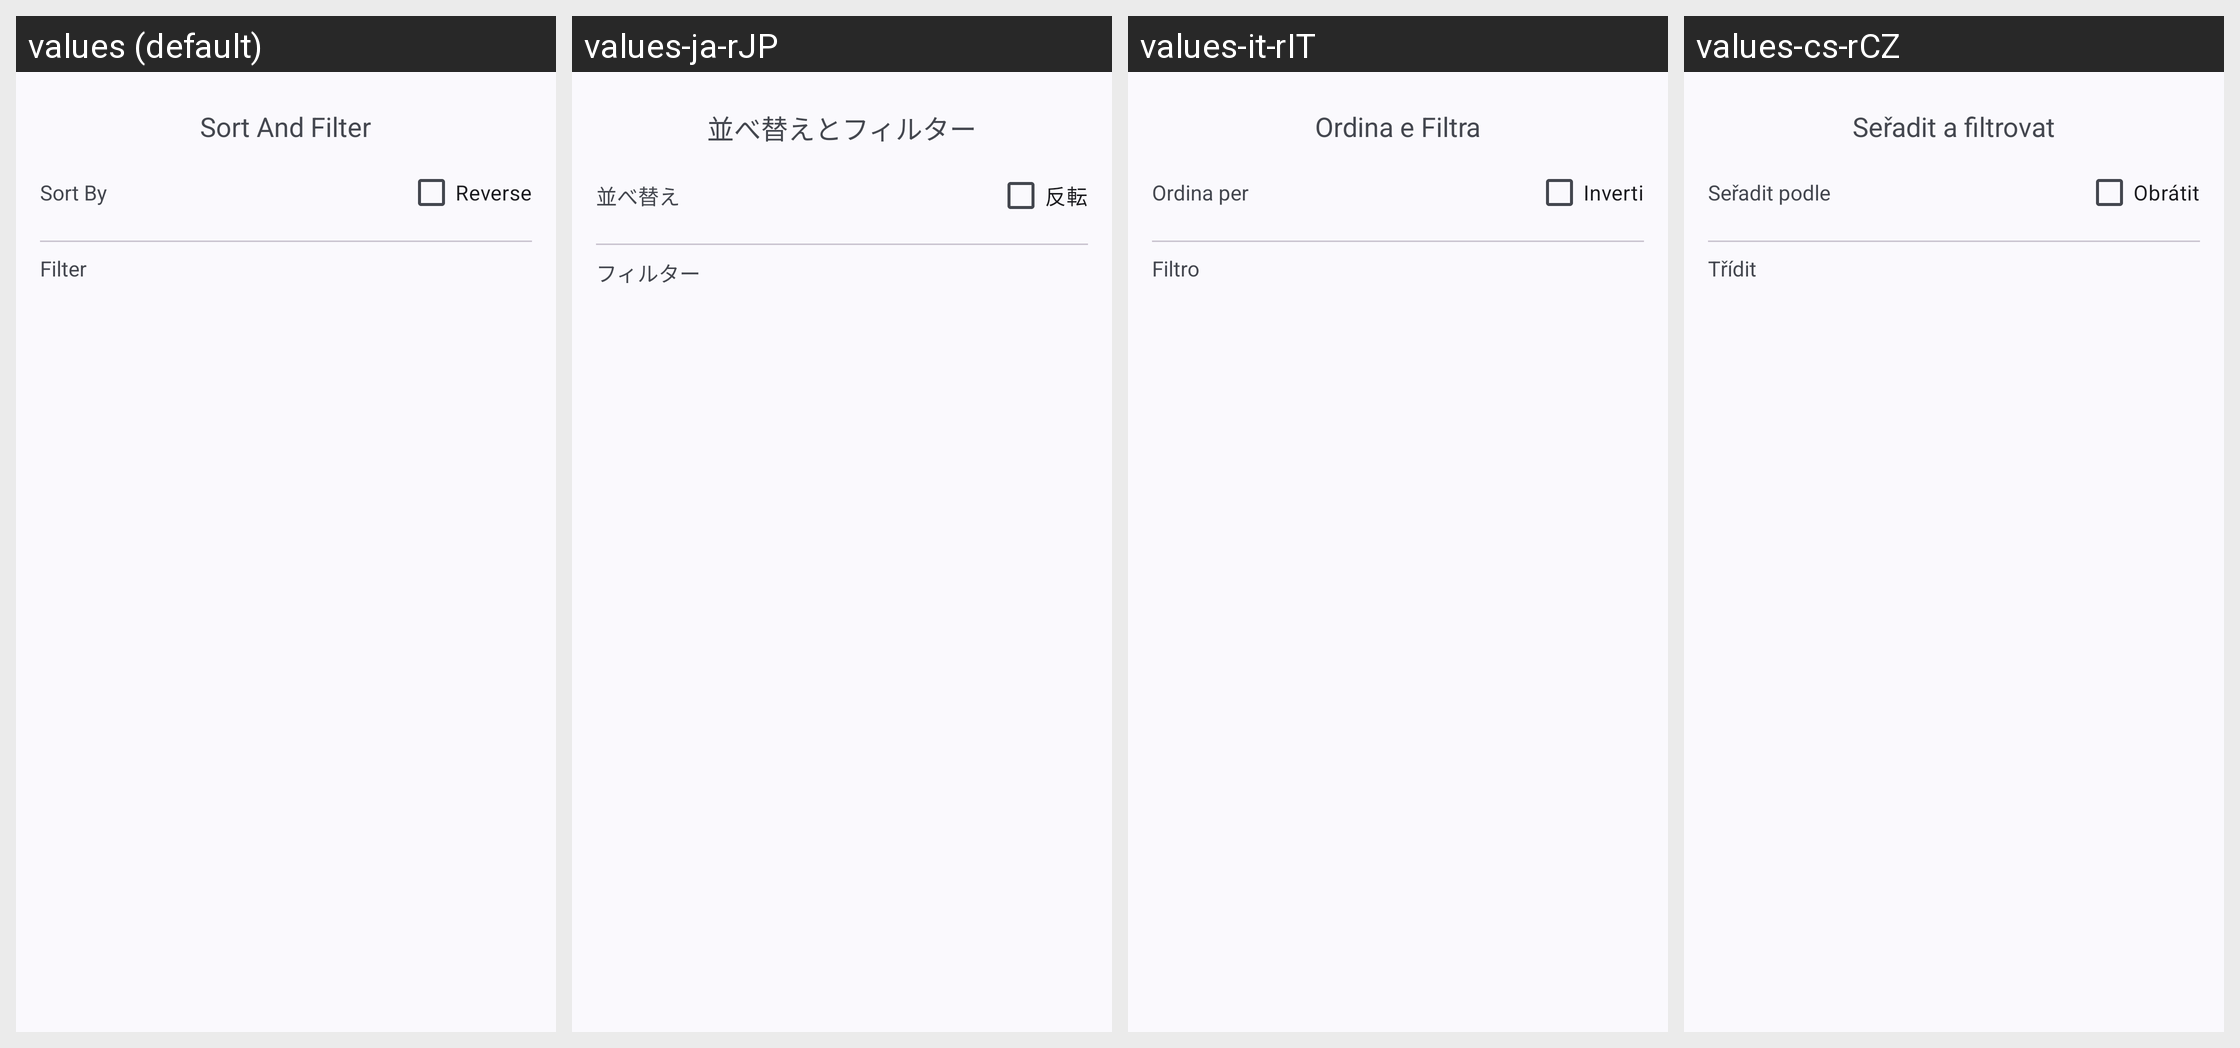

Translations of the strings shown on this Android screen, per locale in the grid:
Android screen res/layout/dialog_appinfo_sort_filter_sheet.xml rendered under 4 locales, left to right: values (default), values-ja-rJP, values-it-rIT, values-cs-rCZ. Device: Nexus 5 (rendered at 1080×1920; each locale shown at half size, 540×960, under a caption strip naming it); theme Theme.Luckyzyx.NoActionBar.DynamicColors.
Other locales in the repository, not shown: values-pl-rPL, values-ro-rRO, values-ru-rRU, values-tr-rTR, values-uk-rUA, values-vi-rVN, values-zh-rCN, values-zh-rHK, values-zh-rTW.
Strings drawn on this screen, with the default value and each locale's value (text and hints the layout hard-codes, and strings that could not be matched under every locale, appear in the picture but are not listed):

appinfo_sort_and_filter
  values: Sort And Filter
  values-ja-rJP: 並べ替えとフィルター
  values-it-rIT: Ordina e Filtra
  values-cs-rCZ: Seřadit a filtrovat

appinfo_sort_by
  values: Sort By
  values-ja-rJP: 並べ替え
  values-it-rIT: Ordina per
  values-cs-rCZ: Seřadit podle

appinfo_reverse
  values: Reverse
  values-ja-rJP: 反転
  values-it-rIT: Inverti
  values-cs-rCZ: Obrátit

appinfo_filter
  values: Filter
  values-ja-rJP: フィルター
  values-it-rIT: Filtro
  values-cs-rCZ: Třídit
